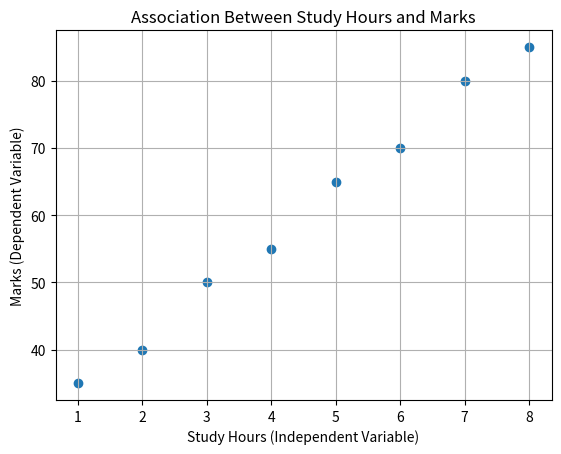

Here is the Python script that generated this plot:

# AIML Assignment
# Aim: Identify the association between
# independent and dependent variables

import pandas as pd
import matplotlib.pyplot as plt

# Create dataset
data = {
    "Study_Hours": [1, 2, 3, 4, 5, 6, 7, 8],
    "Marks": [35, 40, 50, 55, 65, 70, 80, 85]
}

df = pd.DataFrame(data)

# Display dataset
print("STUDENT DATASET")
print(df)

# Calculate correlation
correlation = df["Study_Hours"].corr(df["Marks"])

print("\nIndependent Variable: Study_Hours")
print("Dependent Variable: Marks")
print("Correlation Coefficient:", round(correlation, 3))

# Identify association
if correlation > 0:
    print("Association: Positive")
elif correlation < 0:
    print("Association: Negative")
else:
    print("Association: No linear correlation")

# Draw graph
plt.scatter(df["Study_Hours"], df["Marks"])
plt.xlabel("Study Hours (Independent Variable)")
plt.ylabel("Marks (Dependent Variable)")
plt.title("Association Between Study Hours and Marks")
plt.grid(True)
plt.show()
